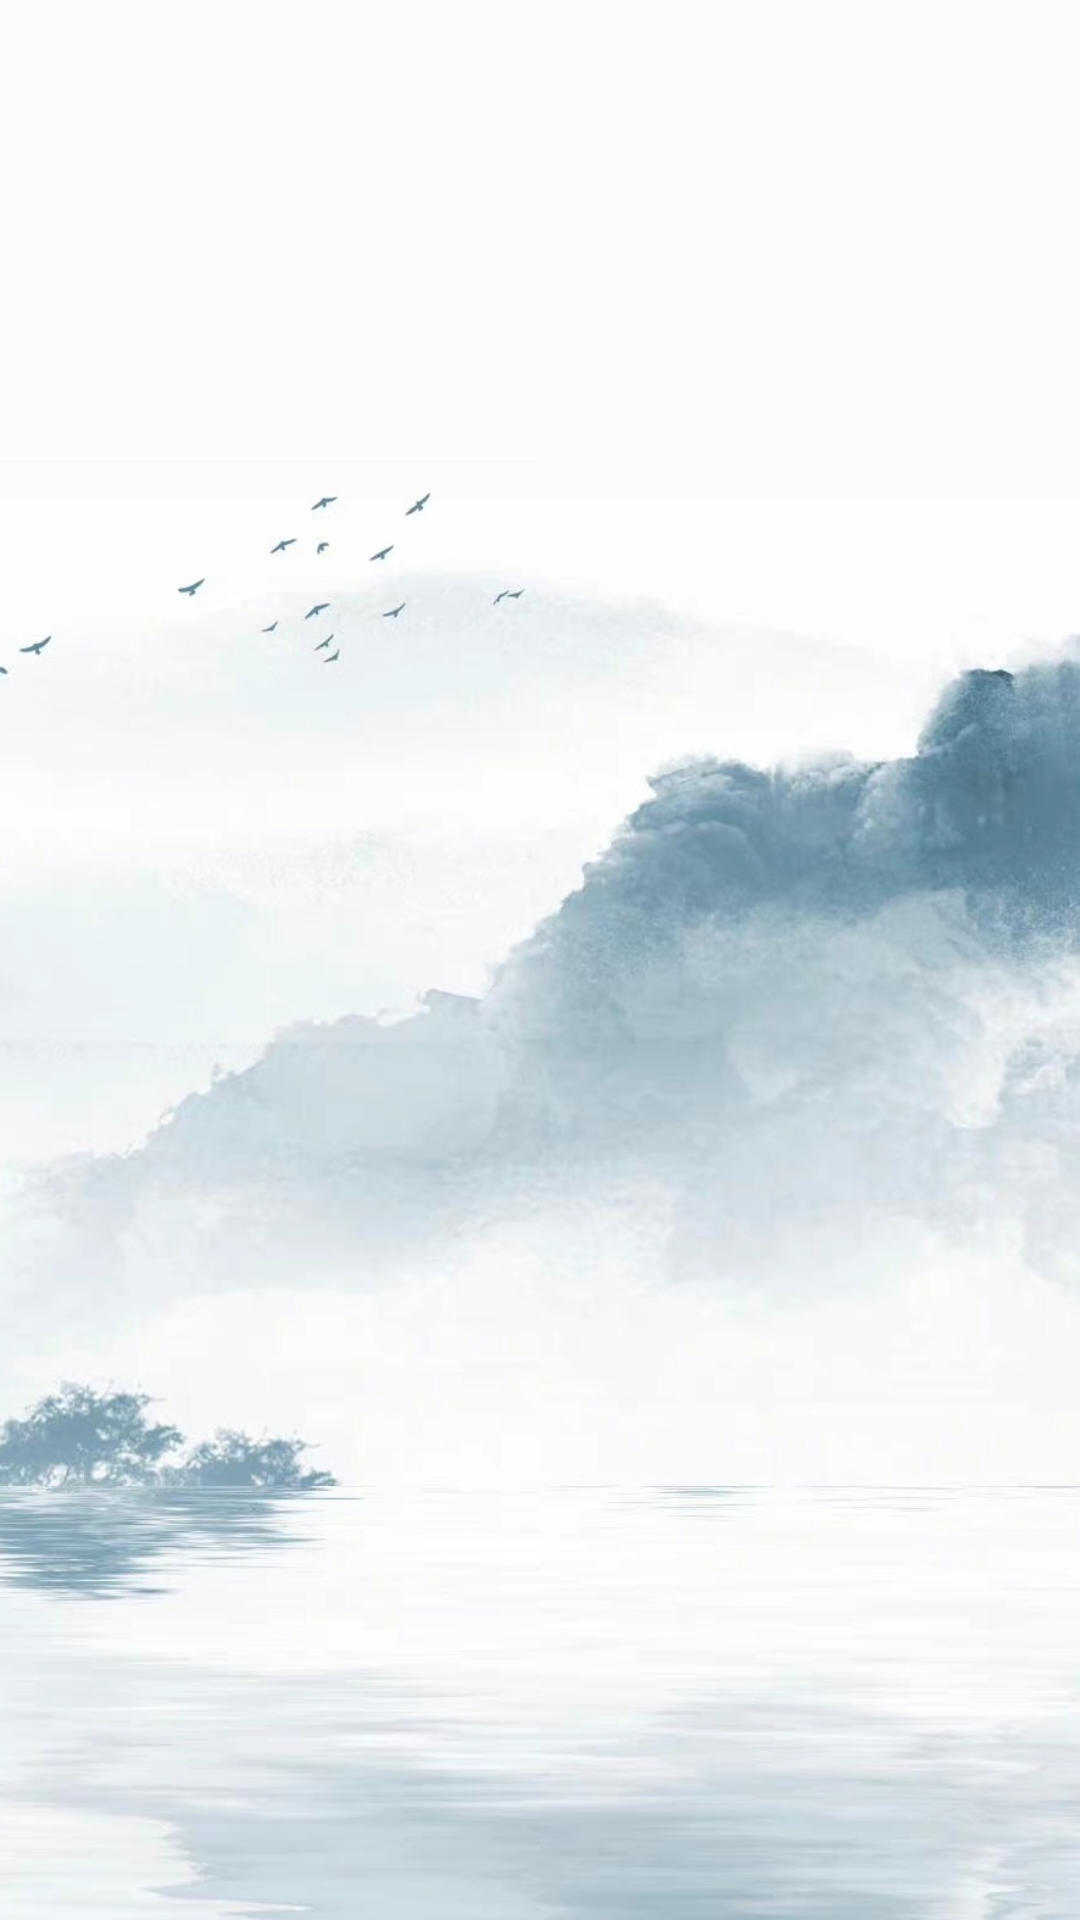

This screen was rendered from an Android layout file. Write that file and the resources it references.
<!-- AndroidManifest.xml: application theme Theme.MyApplication -->
<!-- res/layout/vertical.xml -->
<?xml version="1.0" encoding="utf-8"?>
<LinearLayout xmlns:android="http://schemas.android.com/apk/res/android"
    android:background="@drawable/background"
    android:layout_width="match_parent"
    android:layout_height="match_parent">
    <androidx.recyclerview.widget.RecyclerView
        android:id="@+id/vertical"
        android:layout_width="match_parent"
        android:layout_height="wrap_content"/>
</LinearLayout>
<!-- resources referenced by this layout -->
<resources>
  <!-- drawable background: jpg bitmap (drawable, 151206 bytes) -->
  <style name="Theme.MyApplication" parent="Theme.MaterialComponents.DayNight.NoActionBar.Bridge">
  
          
          <item name="colorPrimary">@color/purple_500</item>
          <item name="colorPrimaryVariant">@color/purple_700</item>
          <item name="colorOnPrimary">@color/white</item>
          
          <item name="colorSecondary">@color/teal_200</item>
          <item name="colorSecondaryVariant">@color/teal_700</item>
          <item name="colorOnSecondary">@color/black</item>
          
          <item name="android:statusBarColor">?attr/colorPrimaryVariant</item>
          
      </style>
  <color name="purple_500">#FF6200EE</color>
  <color name="purple_700">#FF3700B3</color>
  <color name="white">#FFFFFFFF</color>
  <color name="teal_200">#FF03DAC5</color>
  <color name="teal_700">#FF018786</color>
  <color name="black">#FF000000</color>
</resources>
